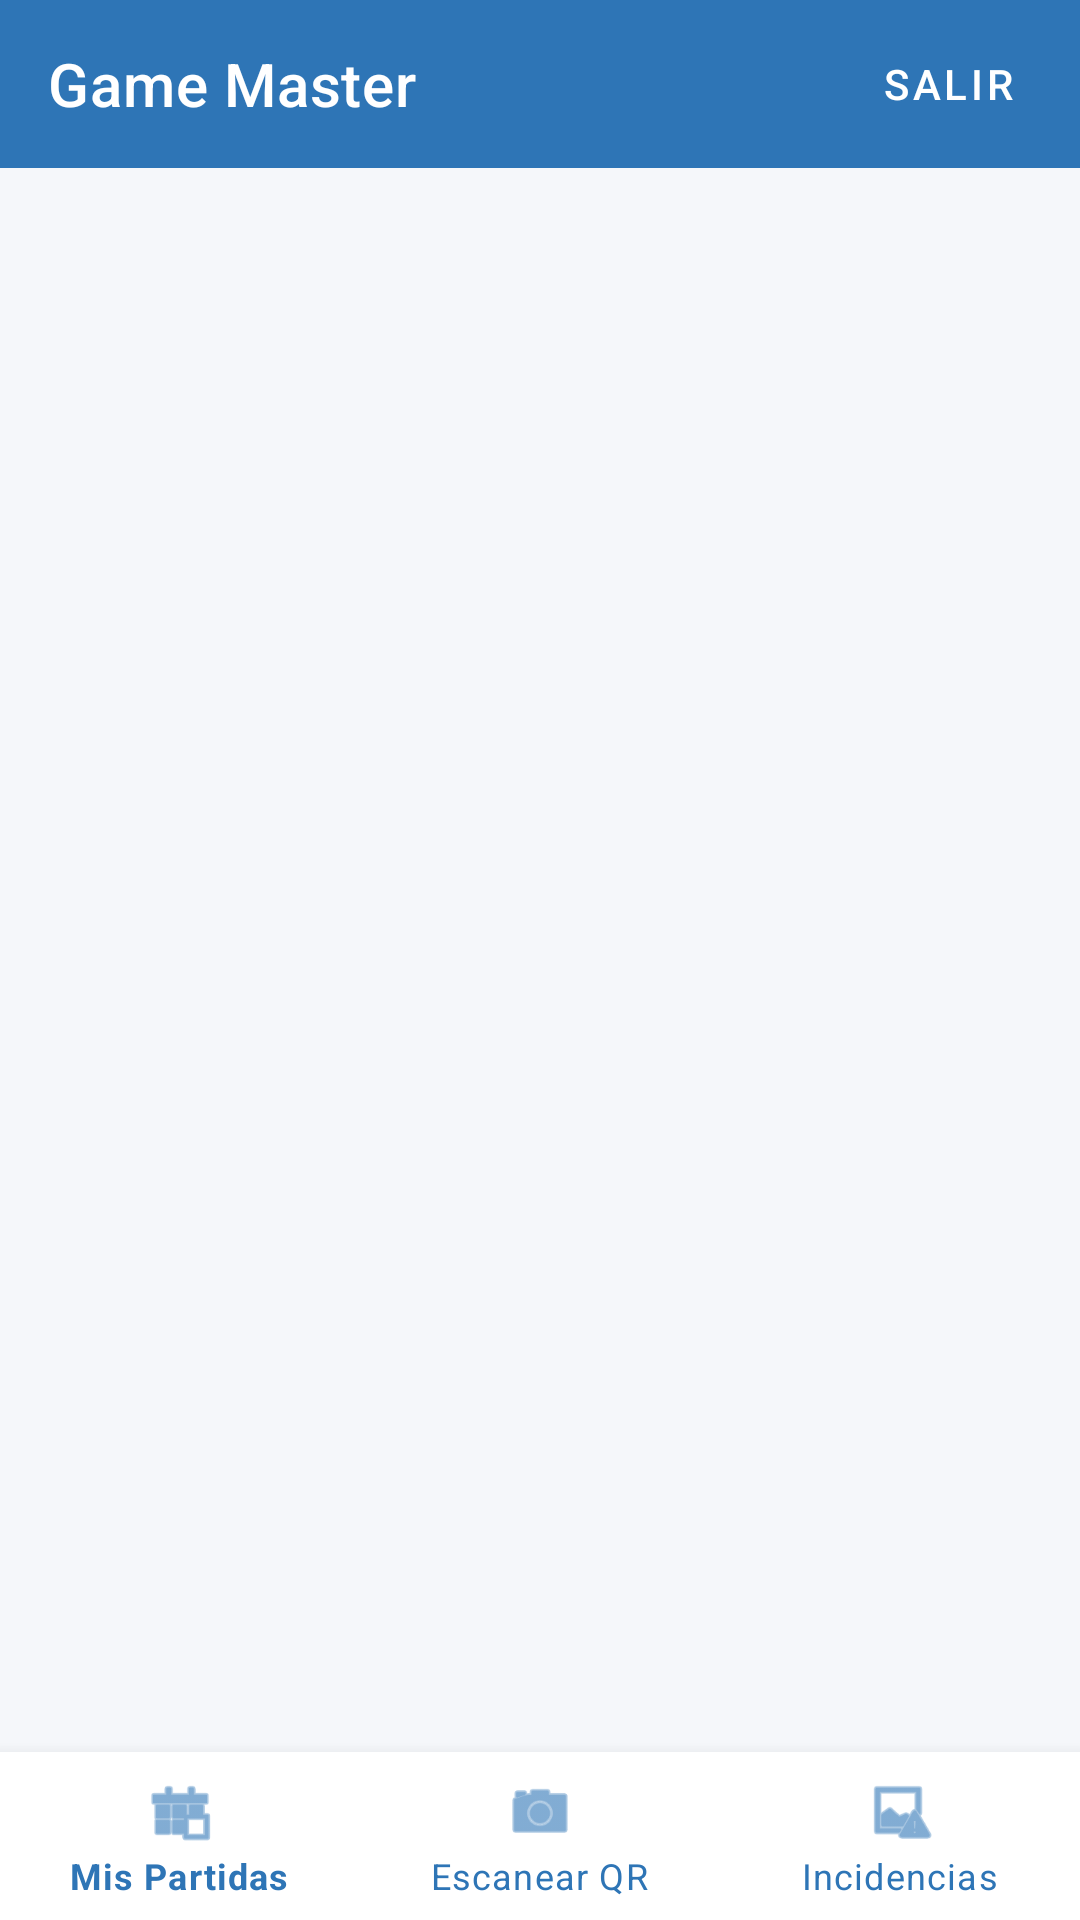

Reconstruct the res/layout file that produces this screen, plus the resources it refers to.
<!-- AndroidManifest.xml: application theme Theme.EscapeManager -->
<!-- res/layout/fragment_gm_main.xml -->
<?xml version="1.0" encoding="utf-8"?>
<androidx.constraintlayout.widget.ConstraintLayout
    xmlns:android="http://schemas.android.com/apk/res/android"
    xmlns:app="http://schemas.android.com/apk/res-auto"
    android:layout_width="match_parent"
    android:layout_height="match_parent"
    android:background="@color/background">

    <com.google.android.material.appbar.MaterialToolbar
        android:id="@+id/toolbar"
        android:layout_width="match_parent"
        android:layout_height="?attr/actionBarSize"
        android:background="@color/secondary"
        app:title="Game Master"
        app:titleTextColor="@color/white"
        app:layout_constraintTop_toTopOf="parent"
        app:layout_constraintStart_toStartOf="parent">
        <com.google.android.material.button.MaterialButton
            android:id="@+id/btnLogout"
            style="@style/Widget.MaterialComponents.Button.TextButton"
            android:layout_width="wrap_content"
            android:layout_height="wrap_content"
            android:layout_gravity="end"
            android:text="Salir"
            android:textColor="@color/white" />
    </com.google.android.material.appbar.MaterialToolbar>

    <FrameLayout
        android:id="@+id/container"
        android:layout_width="match_parent"
        android:layout_height="0dp"
        app:layout_constraintTop_toBottomOf="@id/toolbar"
        app:layout_constraintBottom_toTopOf="@id/bottomNav"
        app:layout_constraintStart_toStartOf="parent" />

    <com.google.android.material.bottomnavigation.BottomNavigationView
        android:id="@+id/bottomNav"
        android:layout_width="match_parent"
        android:layout_height="wrap_content"
        app:menu="@menu/menu_gm_bottom_nav"
        app:itemIconTint="@color/secondary"
        app:itemTextColor="@color/secondary"
        app:labelVisibilityMode="labeled"
        app:layout_constraintBottom_toBottomOf="parent"
        app:layout_constraintStart_toStartOf="parent" />

</androidx.constraintlayout.widget.ConstraintLayout>
<!-- resources referenced by this layout -->
<resources>
  <color name="background">#F5F7FA</color>
  <color name="secondary">#2E75B6</color>
  <color name="white">#FFFFFF</color>
  <style name="Theme.EscapeManager" parent="Theme.MaterialComponents.DayNight.NoActionBar">
          <item name="colorPrimary">@color/primary</item>
          <item name="colorPrimaryVariant">@color/primary_dark</item>
          <item name="colorSecondary">@color/secondary</item>
          <item name="colorSurface">@color/surface</item>
          <item name="android:colorBackground">@color/background</item>
          <item name="colorError">@color/error</item>
          <item name="android:windowBackground">@color/background</item>
          <item name="bottomNavigationStyle">@style/Widget.EscapeManager.BottomNav</item>
          <item name="android:textColor">@color/text_primary</item>
          <item name="android:textColorSecondary">@color/text_secondary</item>
          <item name="android:textColorHint">#888888</item>
          <item name="android:editTextColor">@color/text_primary</item>
          <item name="editTextColor">@color/text_primary</item>
          <item name="boxStrokeColor">@color/primary</item>
          <item name="hintTextColor">@color/text_secondary</item>
          <item name="textInputStyle">@style/Widget.EscapeManager.TextInputLayout</item>
      </style>
  <color name="primary">#1F4E79</color>
  <color name="primary_dark">#163A5F</color>
  <color name="surface">#FFFFFF</color>
  <color name="error">#D32F2F</color>
  <style name="Widget.EscapeManager.BottomNav" parent="Widget.MaterialComponents.BottomNavigationView">
          <item name="android:background">@color/white</item>
          <item name="itemIconTint">@color/primary</item>
          <item name="itemTextColor">@color/primary</item>
          <item name="labelVisibilityMode">labeled</item>
      </style>
  <color name="text_primary">#1A1A2E</color>
  <color name="text_secondary">#4A4A6A</color>
  <style name="Widget.EscapeManager.TextInputLayout" parent="Widget.MaterialComponents.TextInputLayout.OutlinedBox">
          <item name="boxStrokeColor">@color/primary</item>
          <item name="hintTextColor">@color/text_secondary</item>
          <item name="android:textColorHint">@color/text_secondary</item>
      </style>
</resources>
